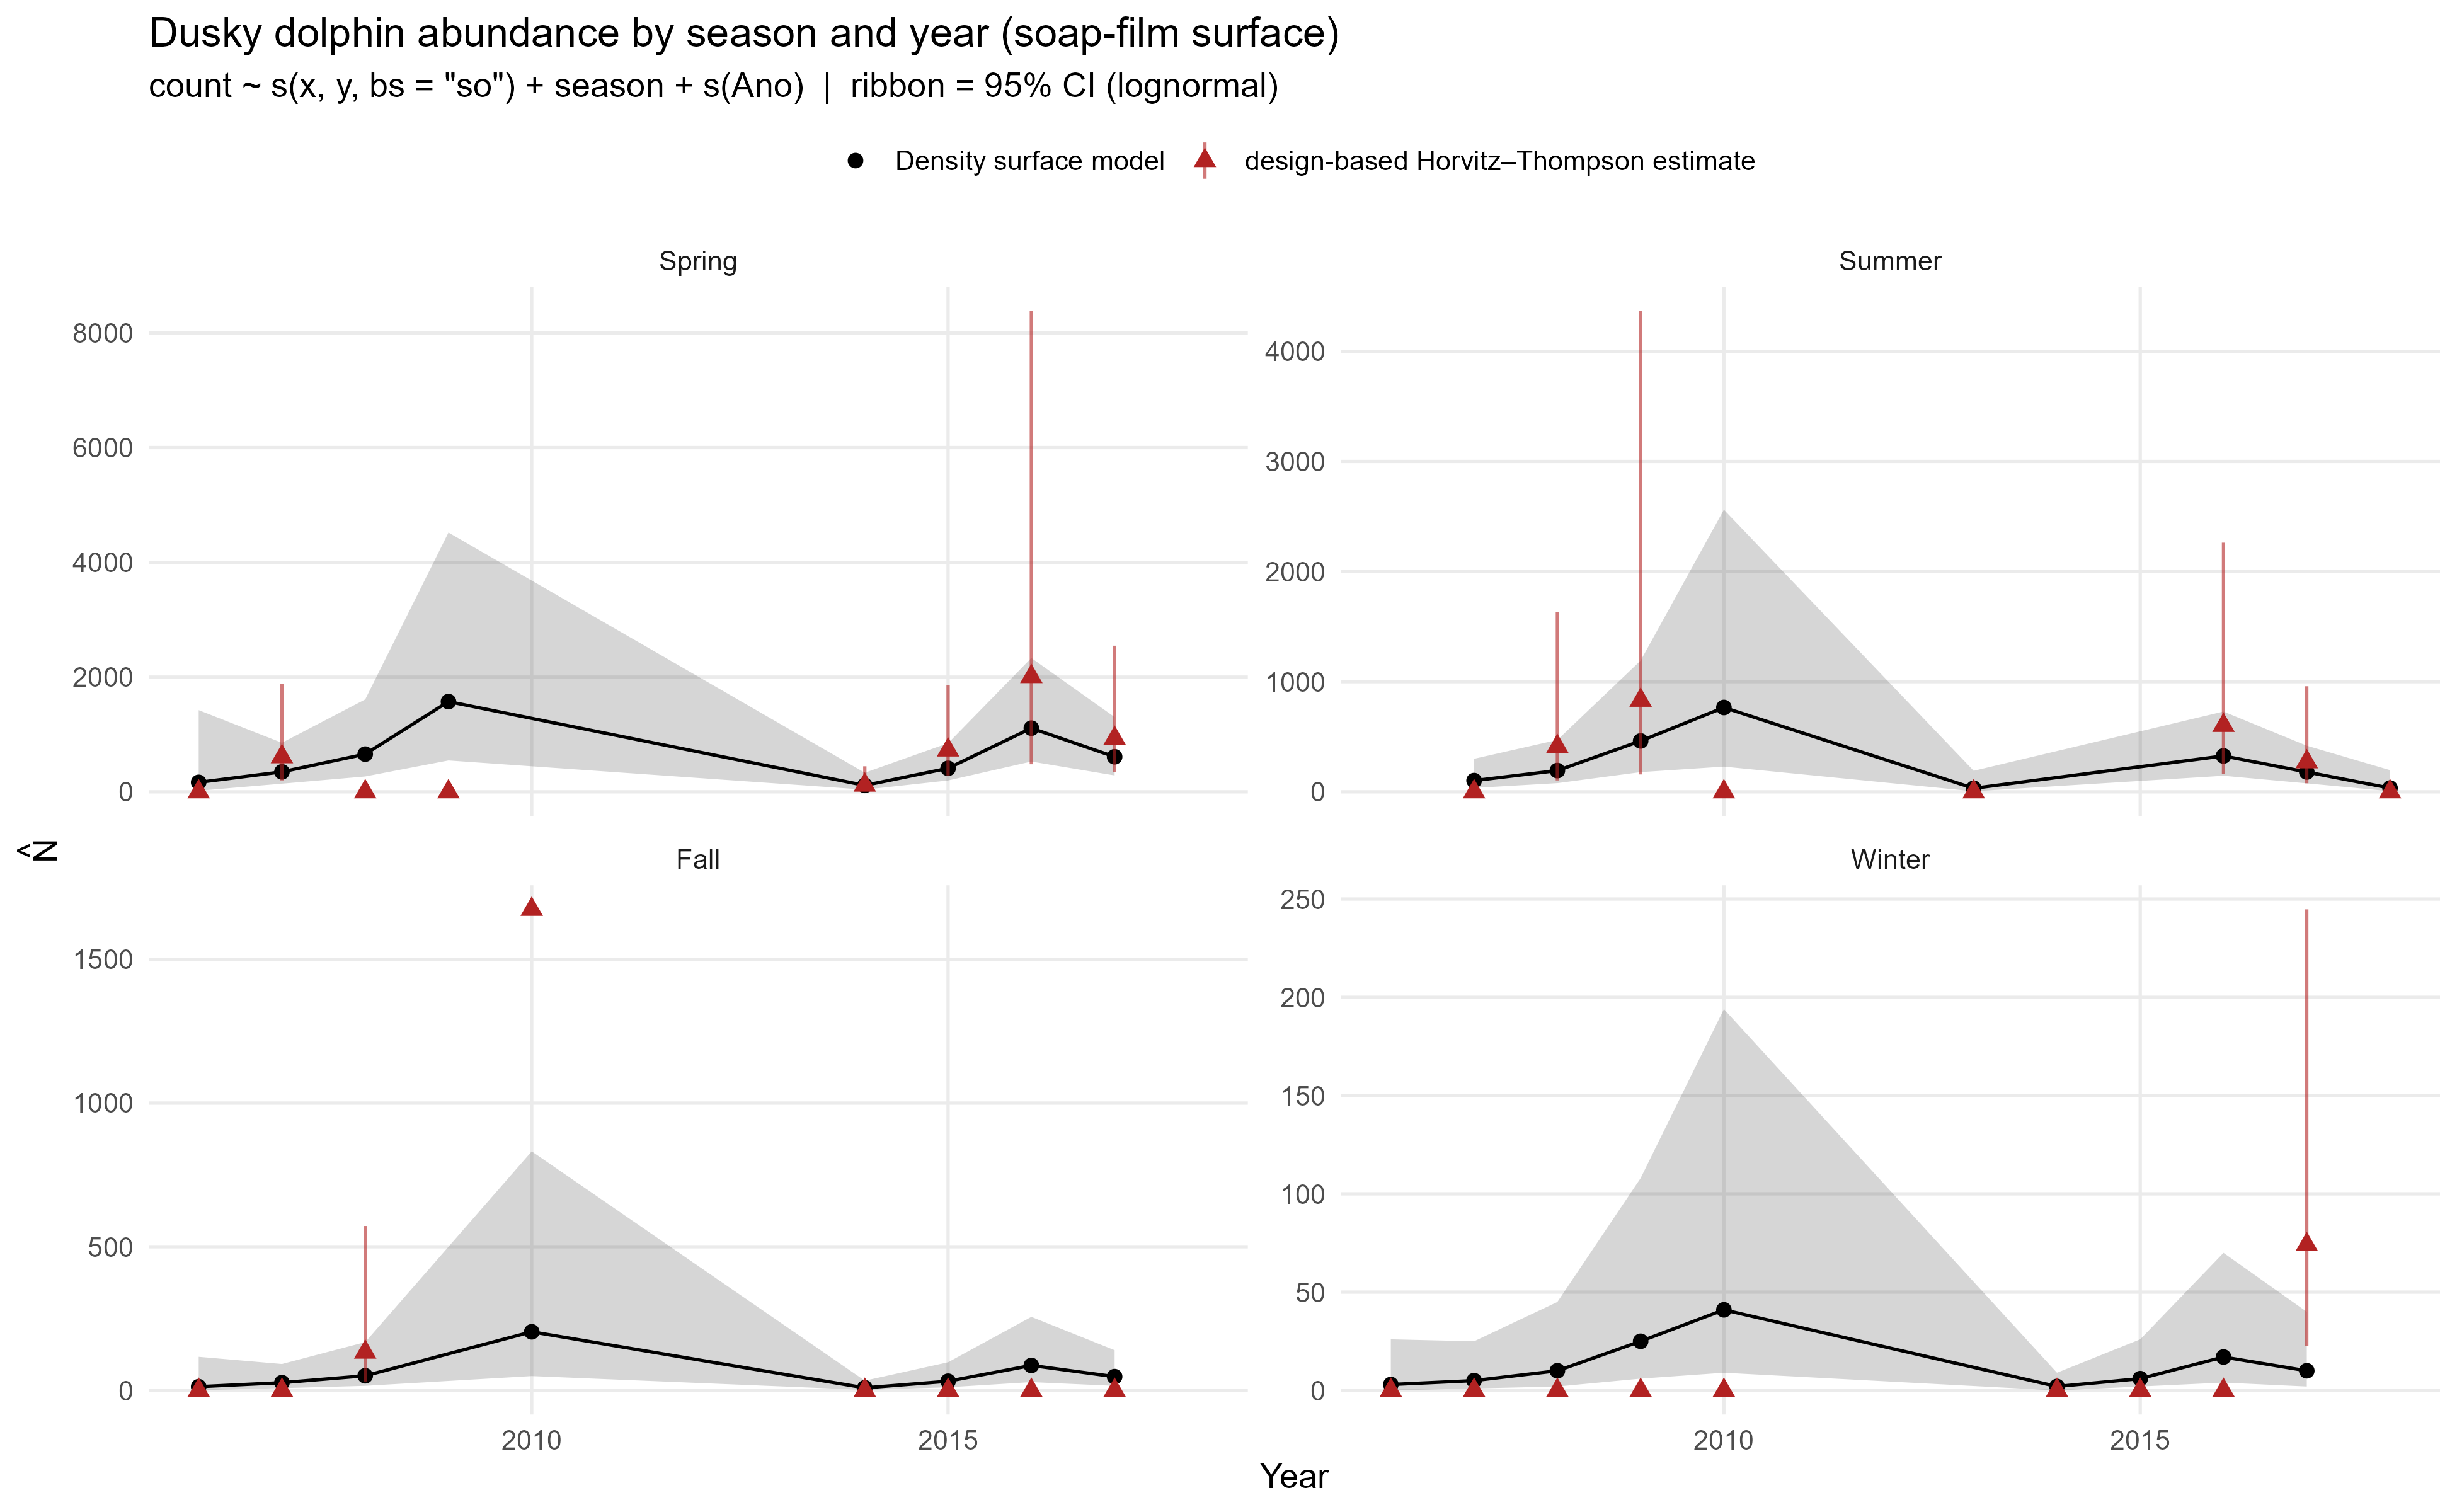

Data behind this chart, as committed beside it:
season, year, species, N_hat, N_lo95, N_hi95, CV, density, dens_lo, dens_hi, seas, sy, density_obs, cv_obs, N_obs, density_obs_lo, density_obs_hi, N_obs_lo, N_obs_hi
Fall, 2006, Dusky dolphin, 13, 1, 117, 1.601, 0.0071, 8e-04, 0.0647, 0.35, 2006, 0, , 0, , , , 
Winter, 2006, Dusky dolphin, 3, 0, 26, 1.733, 0.0014, 1e-04, 0.0144, 0.6, 2007, 0, , 0, , , , 
Spring, 2006, Dusky dolphin, 165, 19, 1424, 1.536, 0.0909, 0.0105, 0.7866, 0.85, 2007, 0, , 0, , , , 
Summer, 2007, Dusky dolphin, 102, 35, 300, 0.592, 0.0565, 0.0193, 0.1654, 0.1, 2007, 0, , 0, , , , 
Fall, 2007, Dusky dolphin, 27, 8, 92, 0.69, 0.015, 0.0044, 0.051, 0.35, 2007, 0, , 0, , , , 
Winter, 2007, Dusky dolphin, 5, 1, 25, 0.908, 0.003, 7e-04, 0.0138, 0.6, 2008, 0, , 0, , , , 
Spring, 2007, Dusky dolphin, 348, 142, 855, 0.484, 0.1923, 0.0783, 0.4723, 0.85, 2008, 0.3375, 0.6232, 611.2, 0.1098, 1.037, 198.9, 1878
Summer, 2008, Dusky dolphin, 193, 79, 471, 0.48, 0.1067, 0.0437, 0.2603, 0.1, 2008, 0.2271, 0.8012, 411.2, 0.05712, 0.9028, 103.4, 1635
Fall, 2008, Dusky dolphin, 51, 16, 168, 0.666, 0.0283, 0.0086, 0.0929, 0.35, 2008, 0.07354, 0.8596, 133.2, 0.01712, 0.316, 31, 572.3
Winter, 2008, Dusky dolphin, 10, 2, 45, 0.865, 0.0057, 0.0013, 0.0247, 0.6, 2009, 0, , 0, , , , 
Spring, 2008, Dusky dolphin, 657, 268, 1611, 0.482, 0.363, 0.1481, 0.8897, 0.85, 2009, 0, , 0, , , , 
Summer, 2009, Dusky dolphin, 462, 179, 1192, 0.513, 0.2553, 0.099, 0.6581, 0.1, 2009, 0.459, 1.024, 831.2, 0.08733, 2.412, 158.2, 4369
Winter, 2009, Dusky dolphin, 25, 6, 108, 0.87, 0.0137, 0.0031, 0.0595, 0.6, 2010, 0, , 0, , , , 
Spring, 2009, Dusky dolphin, 1573, 547, 4520, 0.58, 0.8686, 0.3023, 2.496, 0.85, 2010, 0, , 0, , , , 
Summer, 2010, Dusky dolphin, 766, 229, 2562, 0.679, 0.4231, 0.1266, 1.415, 0.1, 2010, 0, , 0, , , , 
Fall, 2010, Dusky dolphin, 204, 50, 832, 0.821, 0.1125, 0.0275, 0.4592, 0.35, 2010, 0.9245, , 1674, , , , 
Winter, 2010, Dusky dolphin, 41, 9, 194, 0.934, 0.0226, 0.0048, 0.1069, 0.6, 2011, 0, , 0, , , , 
Summer, 2013, Dusky dolphin, 32, 5, 191, 1.141, 0.0176, 0.0029, 0.1053, 0.1, 2013, 0, , 0, , , , 
Fall, 2014, Dusky dolphin, 9, 2, 34, 0.776, 0.0048, 0.0013, 0.0185, 0.35, 2014, 0, , 0, , , , 
Winter, 2014, Dusky dolphin, 2, 0, 9, 0.966, 0.001, 2e-04, 0.0048, 0.6, 2015, 0, , 0, , , , 
Spring, 2014, Dusky dolphin, 112, 38, 333, 0.602, 0.0618, 0.0208, 0.1838, 0.85, 2015, 0.06408, 0.7753, 116, 0.0167, 0.2459, 30.24, 445.3
Fall, 2015, Dusky dolphin, 32, 11, 98, 0.618, 0.0177, 0.0058, 0.0539, 0.35, 2015, 0, , 0, , , , 
Winter, 2015, Dusky dolphin, 6, 2, 26, 0.826, 0.0036, 9e-04, 0.0146, 0.6, 2016, 0, , 0, , , , 
Spring, 2015, Dusky dolphin, 410, 198, 848, 0.384, 0.2264, 0.1094, 0.4683, 0.85, 2016, 0.4026, 0.5078, 729.1, 0.1575, 1.029, 285.2, 1864
Summer, 2016, Dusky dolphin, 326, 146, 729, 0.428, 0.1802, 0.0806, 0.4026, 0.1, 2016, 0.333, 0.7592, 603, 0.08876, 1.249, 160.7, 2262
Fall, 2016, Dusky dolphin, 87, 29, 256, 0.596, 0.0479, 0.0162, 0.1411, 0.35, 2016, 0, , 0, , , , 
Winter, 2016, Dusky dolphin, 17, 4, 70, 0.807, 0.0096, 0.0024, 0.0386, 0.6, 2017, 0, , 0, , , , 
Spring, 2016, Dusky dolphin, 1110, 528, 2333, 0.393, 0.6131, 0.2918, 1.288, 0.85, 2017, 1.109, 0.8378, 2008, 0.2656, 4.63, 480.9, 8386
Summer, 2017, Dusky dolphin, 180, 77, 419, 0.454, 0.0992, 0.0425, 0.2315, 0.1, 2017, 0.1505, 0.7138, 272.6, 0.04279, 0.5294, 77.49, 958.8
Fall, 2017, Dusky dolphin, 48, 16, 140, 0.592, 0.0264, 0.009, 0.0771, 0.35, 2017, 0, , 0, , , , 
Winter, 2017, Dusky dolphin, 10, 2, 40, 0.832, 0.0053, 0.0013, 0.022, 0.6, 2018, 0.04096, 0.6702, 74.18, 0.01241, 0.1352, 22.48, 244.8
Spring, 2017, Dusky dolphin, 611, 286, 1303, 0.401, 0.3374, 0.1582, 0.7197, 0.85, 2018, 0.515, 0.5482, 932.7, 0.1886, 1.407, 341.5, 2547
Summer, 2018, Dusky dolphin, 34, 6, 197, 1.116, 0.0187, 0.0032, 0.1087, 0.1, 2018, 0, , 0, , , , 
